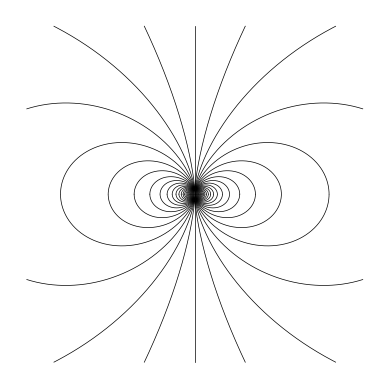

Reproduce this figure in Python.
#!/usr/bin/env python3
import matplotlib.pyplot as plt
import numpy as np
# .................................................. charge locations
yplus=1.0
yminus=-1.0
xplus=xminus=0.0
rad=0.1
lim=30
nLin=60
plt.axis('off')
plt.gca().set_aspect('equal')
# ....................................................... field lines
i=0
delta=0.05
while i<nLin:
  xlist=[]
  ylist=[]
  alpha0=i*2*np.pi/float(nLin)
  x=xplus+rad*np.cos(alpha0)
  y=yplus+rad*np.sin(alpha0)
  xlist.append(x)
  ylist.append(y)
  while True:
    alpha=np.arctan2((y-yplus),(x-xplus))
    beta=np.arctan2((y-yminus),(x-xminus))
    Eplus=1.0/((x-xplus)**2+(y-yplus)**2)
    Eminus=-1.0/((x-xminus)**2+(y-yminus)**2)
    Ex=Eplus*np.cos(alpha)+Eminus*np.cos(beta)
    Ey=Eplus*np.sin(alpha)+Eminus*np.sin(beta)
    gamma=np.arctan2(Ey,Ex)
    x=x+delta*np.cos(gamma)
    y=y+delta*np.sin(gamma)
    if x>lim or x<-lim or y>lim or y<0:
      break
    xlist.append(x)
    ylist.append(y)
  plt.plot(xlist,ylist,'k-',linewidth=0.5)
  ylist=-np.array(ylist)
  plt.plot(xlist,ylist,'k-',linewidth=0.5)
  i+=1
# ....................................................................
plt.savefig('DipoleField.pdf',format='pdf')
plt.show()  
